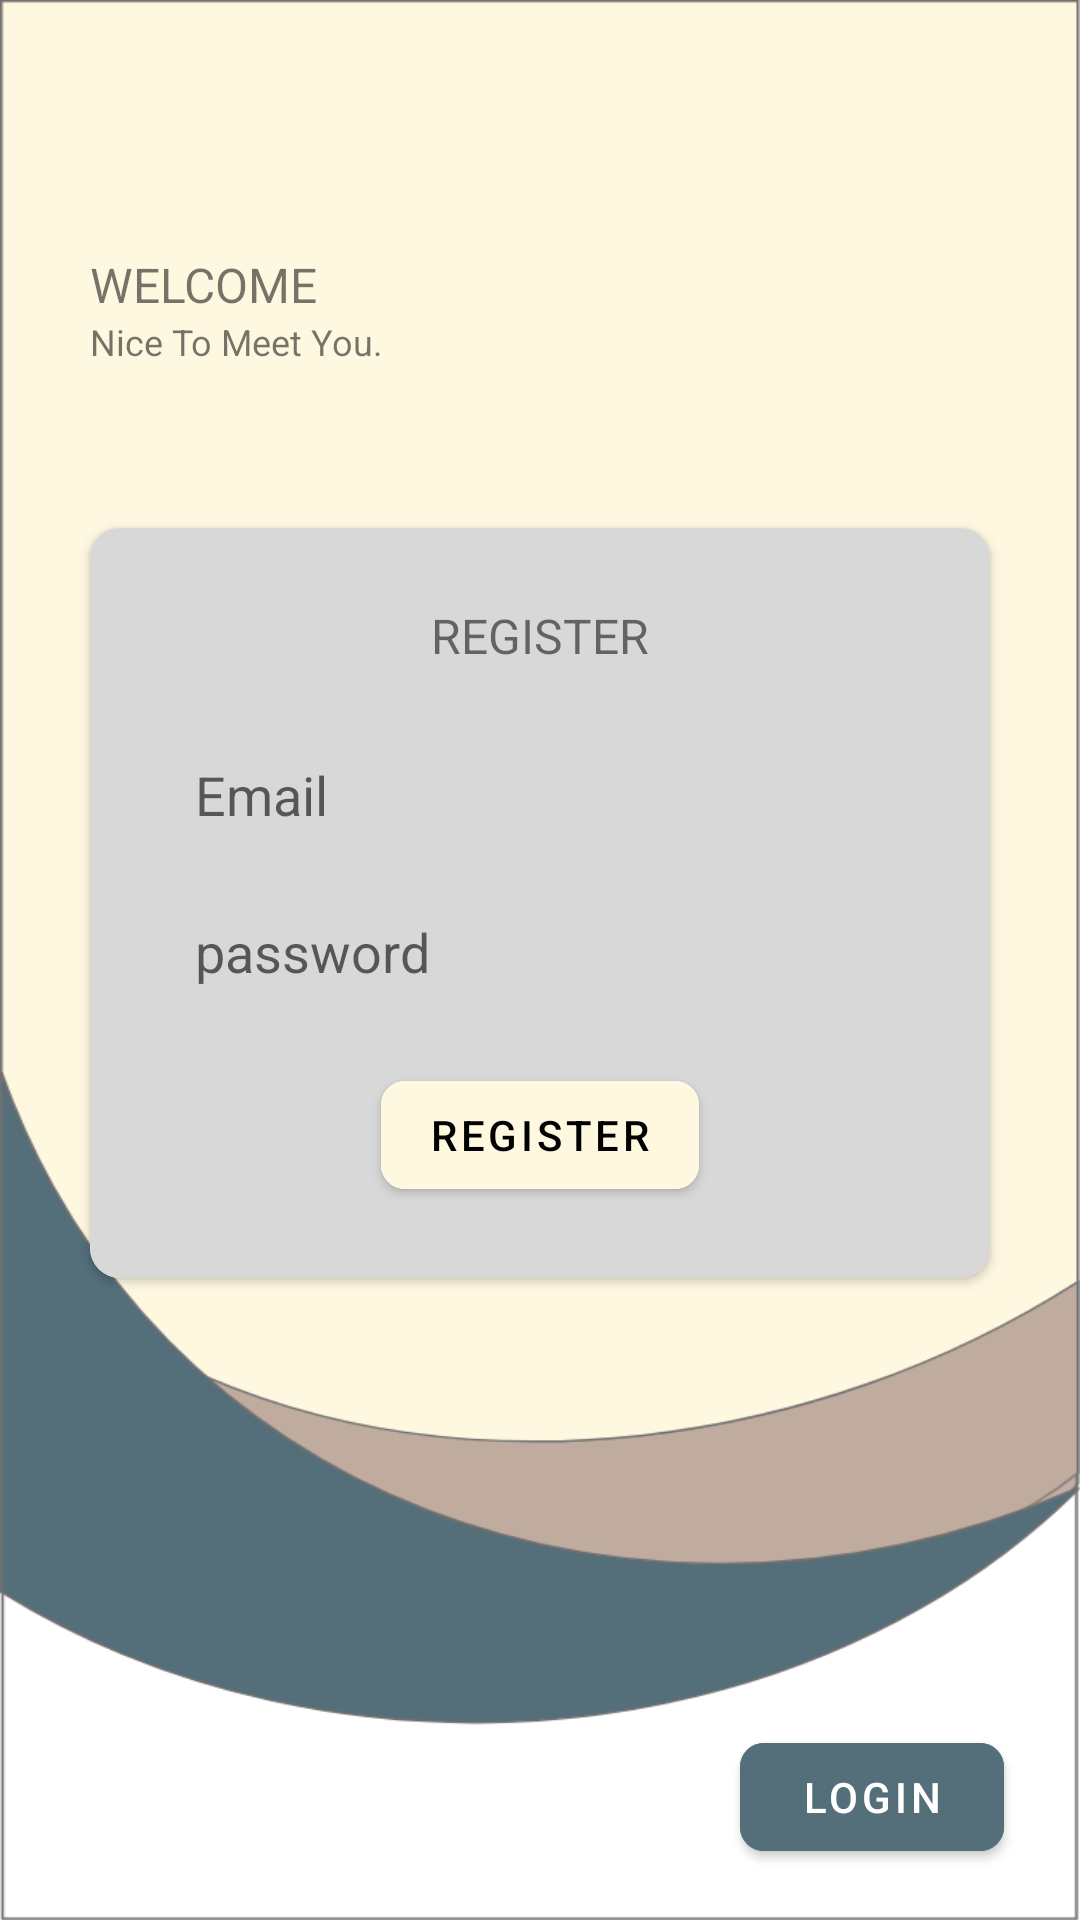

Produce the Android XML layout that renders to this screen, including the resource entries it uses.
<!-- AndroidManifest.xml: application theme Theme.FirebaseWithEmail -->
<!-- res/layout/activity_register_page.xml -->
<?xml version="1.0" encoding="utf-8"?>
<androidx.constraintlayout.widget.ConstraintLayout xmlns:android="http://schemas.android.com/apk/res/android"
    xmlns:app="http://schemas.android.com/apk/res-auto"
    xmlns:tools="http://schemas.android.com/tools"
    android:layout_width="match_parent"
    android:layout_height="match_parent"
    android:background="@drawable/hdback"
    tools:context=".registerPage">

    <TextView
        android:id="@+id/textView4"
        android:layout_width="wrap_content"
        android:layout_height="wrap_content"
        android:layout_marginTop="84dp"
        android:text="WELCOME"
        android:textSize="16sp"
        app:layout_constraintStart_toStartOf="@+id/cardView2"
        app:layout_constraintTop_toTopOf="parent" />

    <TextView
        android:id="@+id/textView5"
        android:layout_width="wrap_content"
        android:layout_height="wrap_content"
        android:text="Nice To Meet You."
        android:textSize="12sp"
        app:layout_constraintStart_toStartOf="@+id/textView4"
        app:layout_constraintTop_toBottomOf="@+id/textView4" />


    <androidx.cardview.widget.CardView
        android:id="@+id/cardView2"
        android:layout_width="match_parent"
        android:layout_height="250dp"
        android:layout_margin="30dp"
        android:elevation="8dp"
        android:padding="18dp"
        app:cardCornerRadius="10dp"
        app:layout_constraintBottom_toBottomOf="parent"
        app:layout_constraintEnd_toEndOf="parent"
        app:layout_constraintHorizontal_bias="0.266"
        app:layout_constraintStart_toStartOf="parent"
        app:layout_constraintTop_toBottomOf="@+id/textView5"
        app:layout_constraintVertical_bias="0.115">

        <LinearLayout
            android:layout_width="match_parent"
            android:layout_height="match_parent"
            android:background="@color/gray"
            android:gravity="center_horizontal"
            android:orientation="vertical"
            android:paddingStart="20dp"
            android:paddingTop="25dp"
            android:paddingEnd="20dp"

            >

            <TextView
                android:layout_width="wrap_content"
                android:layout_height="wrap_content"
                android:layout_marginBottom="15dp"
                android:text="REGISTER"
                android:textSize="16sp" />

            <EditText
                android:id="@+id/editTextTextPersonName2"
                android:layout_width="250dp"
                android:layout_height="wrap_content"
                android:layout_marginTop="10dp"
                android:layout_marginBottom="10dp"
                android:background="@drawable/edittext_back"
                android:elevation="8dp"
                android:ems="10"
                android:hint="Email"
                android:inputType="textPersonName"
                android:paddingStart="10dp"
                android:paddingTop="5dp"
                android:paddingBottom="5dp"
                app:layout_constraintEnd_toEndOf="parent"
                app:layout_constraintHorizontal_bias="0.497"
                app:layout_constraintStart_toStartOf="parent"
                app:layout_constraintTop_toTopOf="parent" />

            <EditText
                android:id="@+id/editTextTextPassword2"
                android:layout_width="250dp"
                android:layout_height="wrap_content"
                android:layout_marginTop="8dp"
                android:background="@drawable/edittext_back"
                android:elevation="8dp"
                android:ems="10"
                android:hint="password"
                android:inputType="textPassword"
                android:paddingStart="10dp"
                android:paddingTop="5dp"
                android:paddingBottom="5dp"
                app:layout_constraintEnd_toEndOf="parent"
                app:layout_constraintHorizontal_bias="0.497"
                app:layout_constraintStart_toStartOf="parent"
                app:layout_constraintTop_toBottomOf="@+id/editTextTextPersonName2"
                tools:ignore="RtlSymmetry" />

            <com.google.android.material.button.MaterialButton
                android:id="@+id/button3"
                android:layout_width="wrap_content"
                android:layout_height="wrap_content"
                android:layout_marginTop="20dp"
                android:backgroundTint="@color/btnBack"
                android:text="register"
                android:textColor="@color/black"
                app:cornerRadius="8dp"
                app:layout_constraintEnd_toEndOf="parent"
                app:layout_constraintStart_toStartOf="parent"
                app:layout_constraintTop_toBottomOf="@+id/editTextTextPassword2" />


        </LinearLayout>


    </androidx.cardview.widget.CardView>

    <com.google.android.material.button.MaterialButton
        android:id="@+id/button4"
        android:layout_width="wrap_content"
        android:layout_height="wrap_content"
        android:backgroundTint="@color/btnDark"
        android:text="login"
        app:cornerRadius="8dp"
        app:layout_constraintBottom_toBottomOf="parent"
        app:layout_constraintEnd_toEndOf="parent"
        app:layout_constraintHorizontal_bias="0.907"
        app:layout_constraintStart_toStartOf="parent"
        app:layout_constraintTop_toBottomOf="@+id/cardView2"
        app:layout_constraintVertical_bias="0.898" />
</androidx.constraintlayout.widget.ConstraintLayout>
<!-- resources referenced by this layout -->
<resources>
  <color name="black">#FF000000</color>
  <color name="btnBack">#FFF8E1</color>
  <color name="btnDark">#546E7A</color>
  <color name="gray">#D8D8D8</color>
  <!-- drawable hdback: png bitmap (drawable-hdpi, 39979 bytes) -->
  <style name="Theme.FirebaseWithEmail" parent="Theme.MaterialComponents.DayNight.NoActionBar">
          
          <item name="colorPrimary">@color/purple_500</item>
          <item name="colorPrimaryVariant">@color/purple_700</item>
          <item name="colorOnPrimary">@color/white</item>
          
          <item name="colorSecondary">@color/teal_200</item>
          <item name="colorSecondaryVariant">@color/teal_700</item>
          <item name="colorOnSecondary">@color/black</item>
          
          <item name="android:statusBarColor" tools:targetApi="l">?attr/colorPrimaryVariant</item>
          
      </style>
  <color name="purple_500">#FF6200EE</color>
  <color name="purple_700">#FF3700B3</color>
  <color name="white">#FFFFFFFF</color>
  <color name="teal_200">#FF03DAC5</color>
  <color name="teal_700">#FF018786</color>
</resources>
